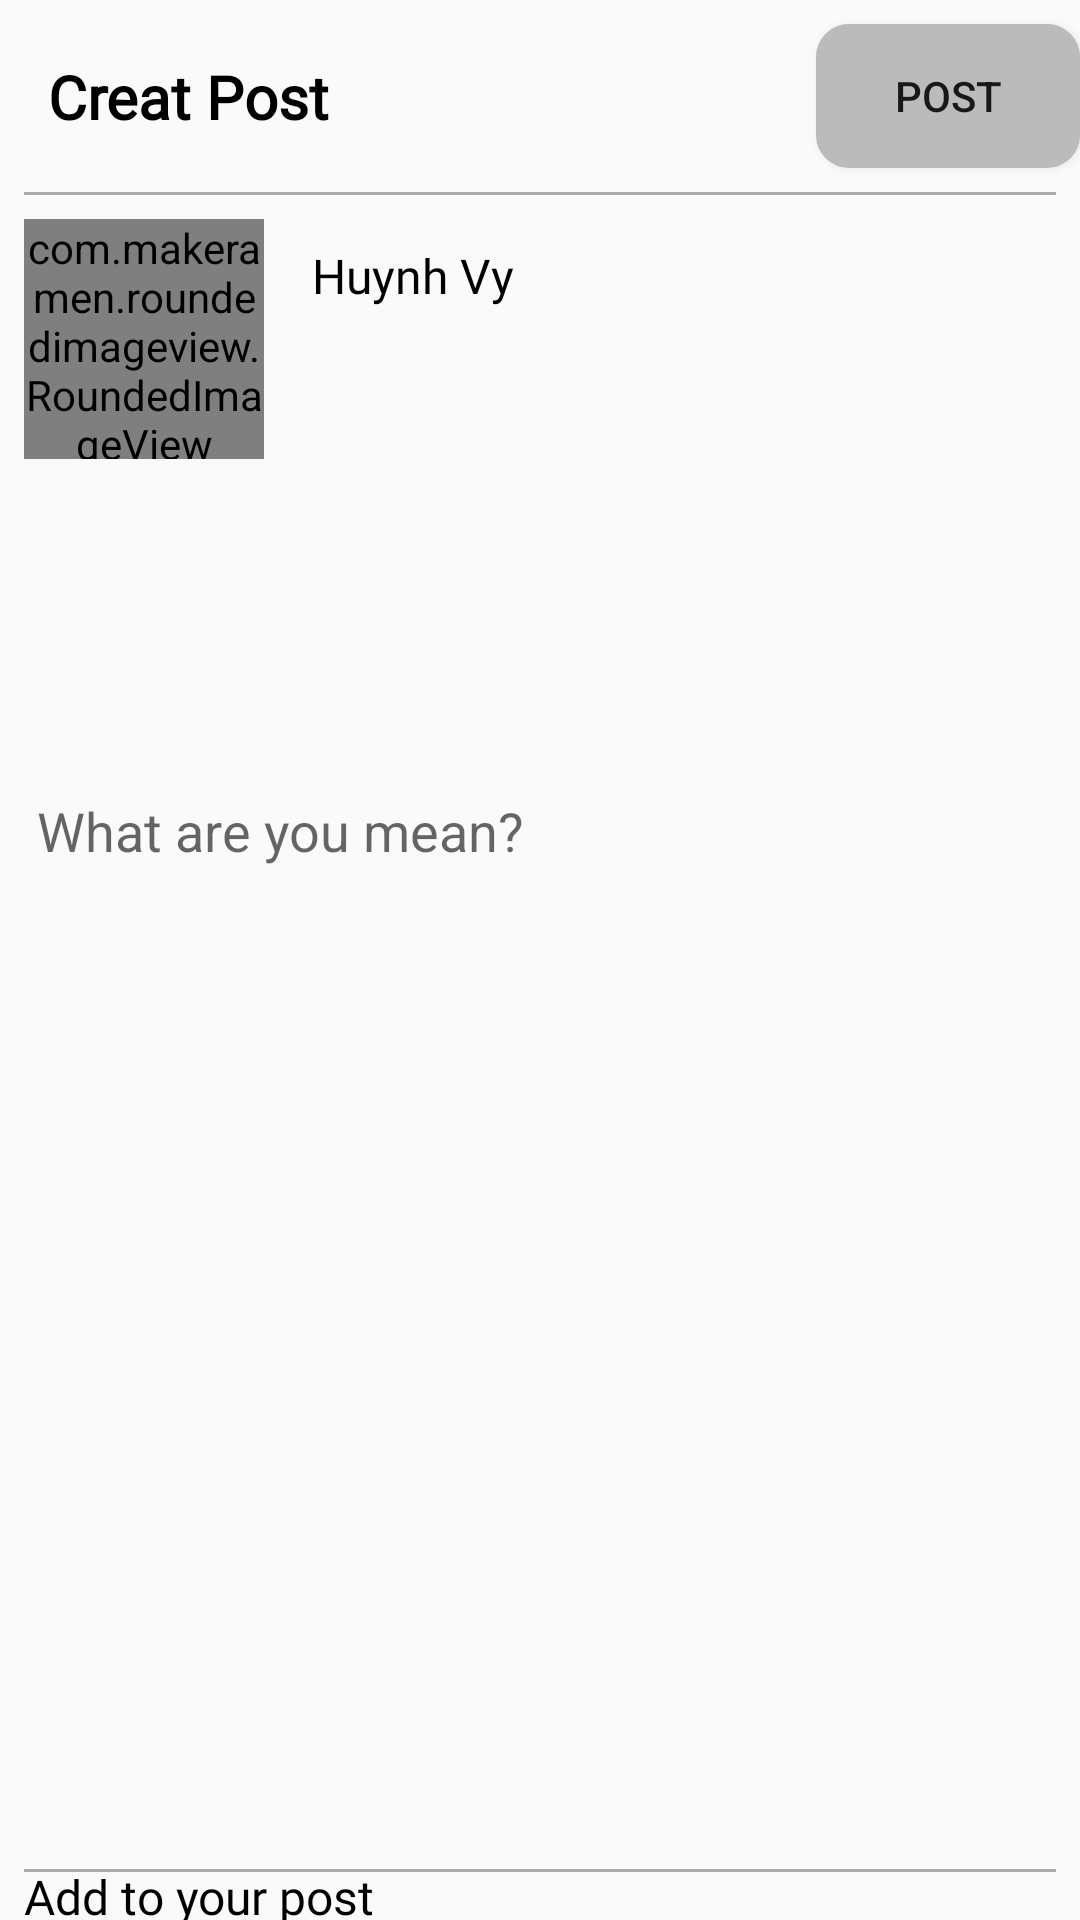

Write the Android layout XML for this screen, with the resource values it uses.
<!-- AndroidManifest.xml: application theme Theme.SocialMediaApp -->
<!-- res/layout/fragment_add.xml -->
<?xml version="1.0" encoding="utf-8"?>
<androidx.constraintlayout.widget.ConstraintLayout xmlns:android="http://schemas.android.com/apk/res/android"
    xmlns:app="http://schemas.android.com/apk/res-auto"
    xmlns:tools="http://schemas.android.com/tools"
    android:layout_width="match_parent"
    android:layout_height="match_parent"
    tools:context=".Fragment.AddFragment">

    <TextView
        android:id="@+id/textView4"
        android:layout_width="wrap_content"
        android:layout_height="wrap_content"
        android:layout_marginStart="16dp"
        android:fontFamily="@font/alata"
        android:text="Creat Post"
        android:textColor="@color/black"
        android:textSize="20sp"
        android:textStyle="bold"
        app:layout_constraintBottom_toBottomOf="@+id/postBtn"
        app:layout_constraintStart_toStartOf="parent"
        app:layout_constraintTop_toTopOf="@+id/postBtn" />

    <Button
        android:id="@+id/postBtn"
        android:layout_width="wrap_content"
        android:layout_height="wrap_content"
        android:layout_marginTop="8dp"
        android:background="@drawable/shape"
        android:text="Post"
        app:layout_constraintEnd_toEndOf="parent"
        app:layout_constraintTop_toTopOf="parent" />

    <View
        android:id="@+id/view11"
        android:layout_width="0dp"
        android:layout_height="1dp"
        android:layout_marginStart="8dp"
        android:layout_marginTop="8dp"
        android:layout_marginEnd="8dp"
        android:background="@android:color/darker_gray"
        app:layout_constraintEnd_toEndOf="parent"
        app:layout_constraintStart_toStartOf="parent"
        app:layout_constraintTop_toBottomOf="@+id/postBtn" />

    <View
        android:id="@+id/view12"
        android:layout_width="0dp"
        android:layout_height="1dp"
        android:layout_marginStart="8dp"
        android:layout_marginEnd="8dp"
        android:layout_marginBottom="8dp"
        android:background="@android:color/darker_gray"
        app:layout_constraintBottom_toTopOf="@+id/addStoryImage"
        app:layout_constraintEnd_toEndOf="parent"
        app:layout_constraintStart_toStartOf="parent" />

    <com.makeramen.roundedimageview.RoundedImageView
        android:id="@+id/profileImage"
        android:layout_width="80dp"
        android:layout_height="80dp"
        android:layout_marginStart="8dp"
        android:layout_marginTop="8dp"
        android:scaleType="centerCrop"
        android:src="@drawable/avata"
        app:layout_constraintStart_toStartOf="parent"
        app:layout_constraintTop_toBottomOf="@+id/view11"
        app:riv_border_color="#E1E8ED"
        app:riv_border_width="2dip"
        app:riv_corner_radius="30dip"
        app:riv_mutate_background="true"
        app:riv_oval="true" />

    <TextView
        android:id="@+id/name"
        android:layout_width="wrap_content"
        android:layout_height="wrap_content"
        android:layout_marginStart="16dp"
        android:layout_marginTop="8dp"
        android:fontFamily="@font/tienne"
        android:text="Huynh Vy"
        android:textColor="@color/black"
        android:textSize="16sp"
        app:layout_constraintStart_toEndOf="@+id/profileImage"
        app:layout_constraintTop_toTopOf="@+id/profileImage" />

    <EditText
        android:id="@+id/postDescription"
        android:layout_width="match_parent"
        android:layout_height="0dp"
        android:layout_marginStart="8dp"
        android:layout_marginTop="8dp"
        android:layout_marginEnd="8dp"
        android:background="@android:color/transparent"
        android:defaultFocusHighlightEnabled="false"

        android:ems="10"
        android:hint=" What are you mean?"
        android:inputType="textPersonName"
        app:layout_constraintBottom_toTopOf="@+id/postImage"
        app:layout_constraintEnd_toEndOf="parent"
        app:layout_constraintStart_toStartOf="parent"
        app:layout_constraintTop_toBottomOf="@+id/profileImage" />

    <ImageView
        android:id="@+id/postImage"
        android:layout_width="wrap_content"
        android:layout_height="220dp"
        android:layout_marginStart="8dp"
        android:layout_marginEnd="8dp"
        android:scaleType="centerCrop"
        android:src="@drawable/avata"
        android:visibility="gone"
        app:layout_constraintBottom_toTopOf="@+id/addStoryImage"
        app:layout_constraintEnd_toEndOf="parent"
        app:layout_constraintStart_toStartOf="parent"
        app:layout_constraintTop_toBottomOf="@+id/profileImage" />

    <ImageView
        android:id="@+id/addStoryImage"
        android:layout_width="wrap_content"
        android:layout_height="wrap_content"
        android:layout_marginEnd="8dp"
        android:layout_marginBottom="8dp"
        android:src="@drawable/addimage"
        app:layout_constraintBottom_toBottomOf="parent"
        app:layout_constraintEnd_toEndOf="parent" />

    <TextView
        android:id="@+id/textView6"
        android:layout_width="wrap_content"
        android:layout_height="wrap_content"
        android:layout_marginStart="8dp"
        android:fontFamily="@font/aladin"
        android:text="Add to your post"
        android:textColor="@color/black"
        android:textSize="16sp"
        app:layout_constraintBottom_toBottomOf="@+id/addStoryImage"
        app:layout_constraintStart_toStartOf="parent"
        app:layout_constraintTop_toTopOf="@+id/addStoryImage" />

</androidx.constraintlayout.widget.ConstraintLayout>
<!-- resources referenced by this layout -->
<resources>
  <color name="black">#FF000000</color>
  <!-- drawable avata: jpeg bitmap (drawable, 35150 bytes) -->
  <!-- drawable shape (drawable) -->
  <?xml version="1.0" encoding="utf-8"?>
  <shape xmlns:android="http://schemas.android.com/apk/res/android" >
      <stroke android:width="2dp"
          android:color="#BBBBBB"/>
      <gradient
          android:angle="225"
          android:startColor="#BBBBBB"
          android:endColor="#BBBBBB"/>
      <corners
          android:bottomLeftRadius="10dp"
          android:bottomRightRadius="10dp"
          android:topLeftRadius="10dp"
          android:topRightRadius="10dp" />
  </shape>
  <style name="Theme.SocialMediaApp" parent="Theme.AppCompat.Light.NoActionBar">
          
  
          <item name="colorPrimary">@color/primary</item>
          <item name="android:statusBarColor" tools:targetApi="l">@color/primary</item>
      </style>
  <color name="primary">#1C2E46</color>
</resources>
